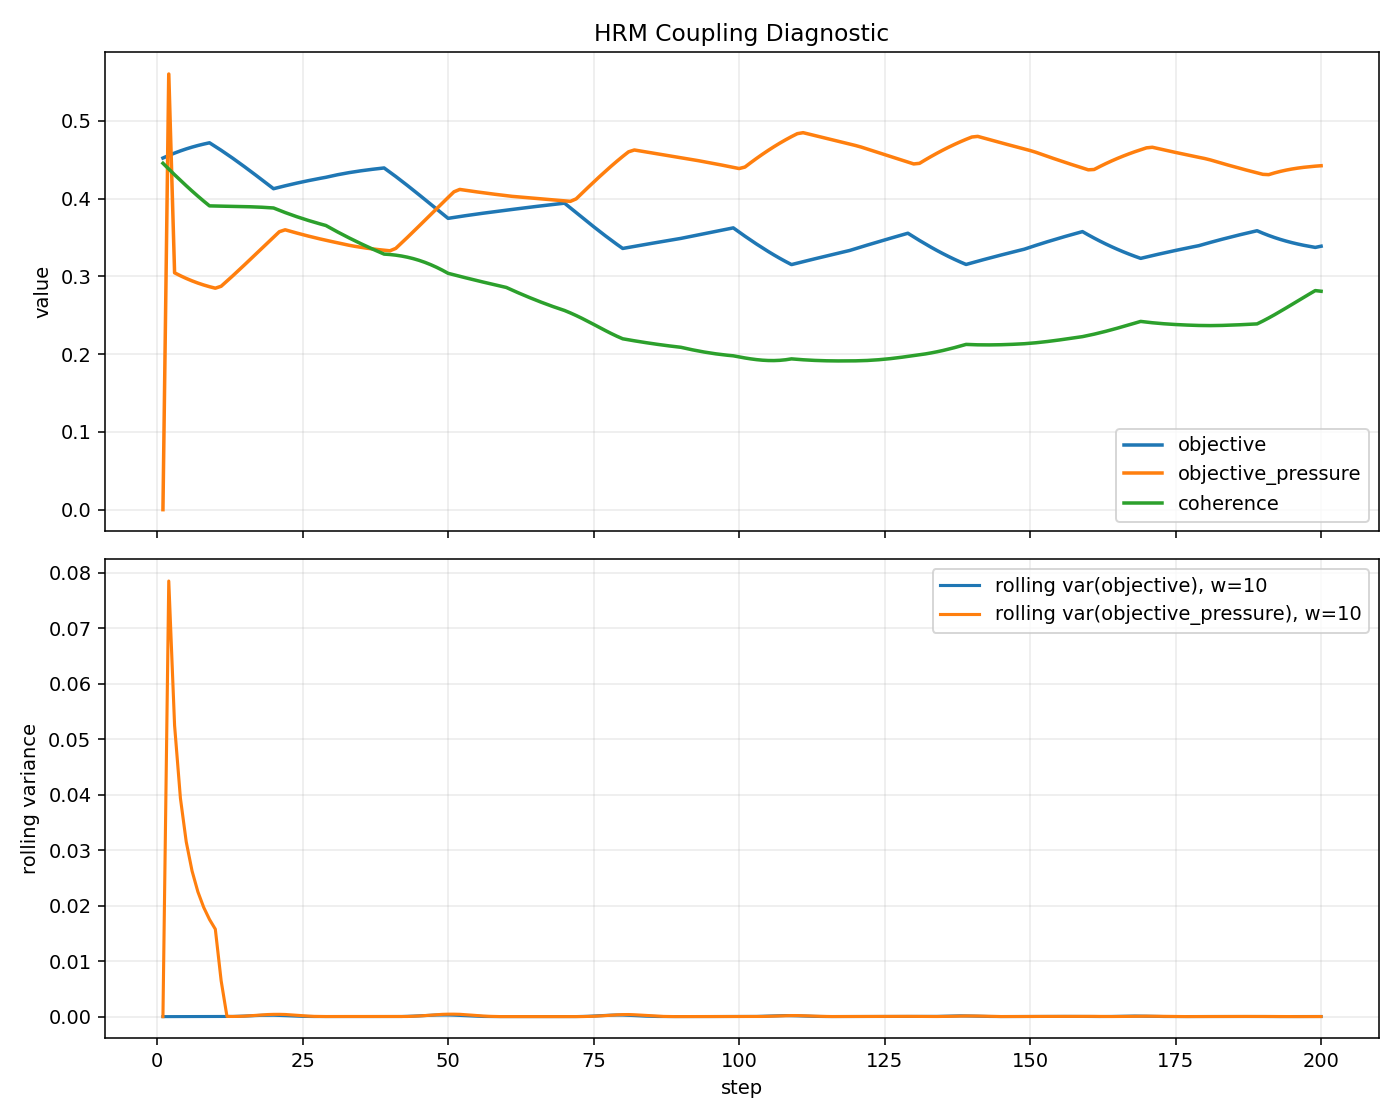

Data behind this chart, as committed beside it:
step, objective, objective_pressure, coherence
1.0, 0.4523, 0.0, 0.4455
2.0, 0.4556, 0.5603, 0.4381
3.0, 0.4586, 0.3047, 0.4308
4.0, 0.4615, 0.3009, 0.4236
5.0, 0.464, 0.2974, 0.4166
6.0, 0.4663, 0.2943, 0.4098
7.0, 0.4684, 0.2915, 0.4032
8.0, 0.4702, 0.289, 0.3969
9.0, 0.4719, 0.2868, 0.3907
10.0, 0.4671, 0.2849, 0.3905
11.0, 0.4622, 0.2873, 0.3904
12.0, 0.4572, 0.294, 0.3902
13.0, 0.452, 0.3008, 0.3901
14.0, 0.4466, 0.3077, 0.3899
15.0, 0.4412, 0.3148, 0.3898
16.0, 0.4356, 0.3219, 0.3896
17.0, 0.43, 0.329, 0.3893
18.0, 0.4243, 0.3362, 0.389
19.0, 0.4186, 0.3434, 0.3885
20.0, 0.4128, 0.3505, 0.388
21.0, 0.4147, 0.3575, 0.385
22.0, 0.4165, 0.36, 0.3821
23.0, 0.4183, 0.3578, 0.3794
24.0, 0.42, 0.3558, 0.3768
25.0, 0.4216, 0.3538, 0.3743
26.0, 0.4232, 0.3518, 0.372
27.0, 0.4247, 0.35, 0.3697
28.0, 0.4261, 0.3482, 0.3675
29.0, 0.4275, 0.3465, 0.3655
30.0, 0.4292, 0.3449, 0.3613
31.0, 0.4308, 0.3433, 0.3572
32.0, 0.4322, 0.3416, 0.3533
33.0, 0.4335, 0.34, 0.3495
34.0, 0.4347, 0.3387, 0.3458
35.0, 0.4358, 0.3374, 0.3422
36.0, 0.4368, 0.3364, 0.3386
37.0, 0.4378, 0.3354, 0.3352
38.0, 0.4387, 0.3345, 0.3319
39.0, 0.4395, 0.3337, 0.3287
40.0, 0.4341, 0.333, 0.3282
41.0, 0.4285, 0.336, 0.3273
42.0, 0.4228, 0.343, 0.3262
43.0, 0.417, 0.3502, 0.3247
44.0, 0.4111, 0.3574, 0.3229
45.0, 0.4051, 0.3647, 0.3207
46.0, 0.399, 0.3721, 0.3181
47.0, 0.3929, 0.3795, 0.3151
48.0, 0.3868, 0.3869, 0.3118
49.0, 0.3807, 0.3943, 0.308
50.0, 0.3747, 0.4016, 0.304
51.0, 0.3759, 0.4088, 0.302
52.0, 0.377, 0.4119, 0.3001
53.0, 0.3781, 0.4108, 0.2982
54.0, 0.3792, 0.4097, 0.2964
55.0, 0.3803, 0.4087, 0.2946
56.0, 0.3813, 0.4076, 0.2928
57.0, 0.3823, 0.4067, 0.291
58.0, 0.3833, 0.4057, 0.2892
59.0, 0.3842, 0.4048, 0.2875
60.0, 0.3851, 0.4039, 0.2858
... 140 more rows
